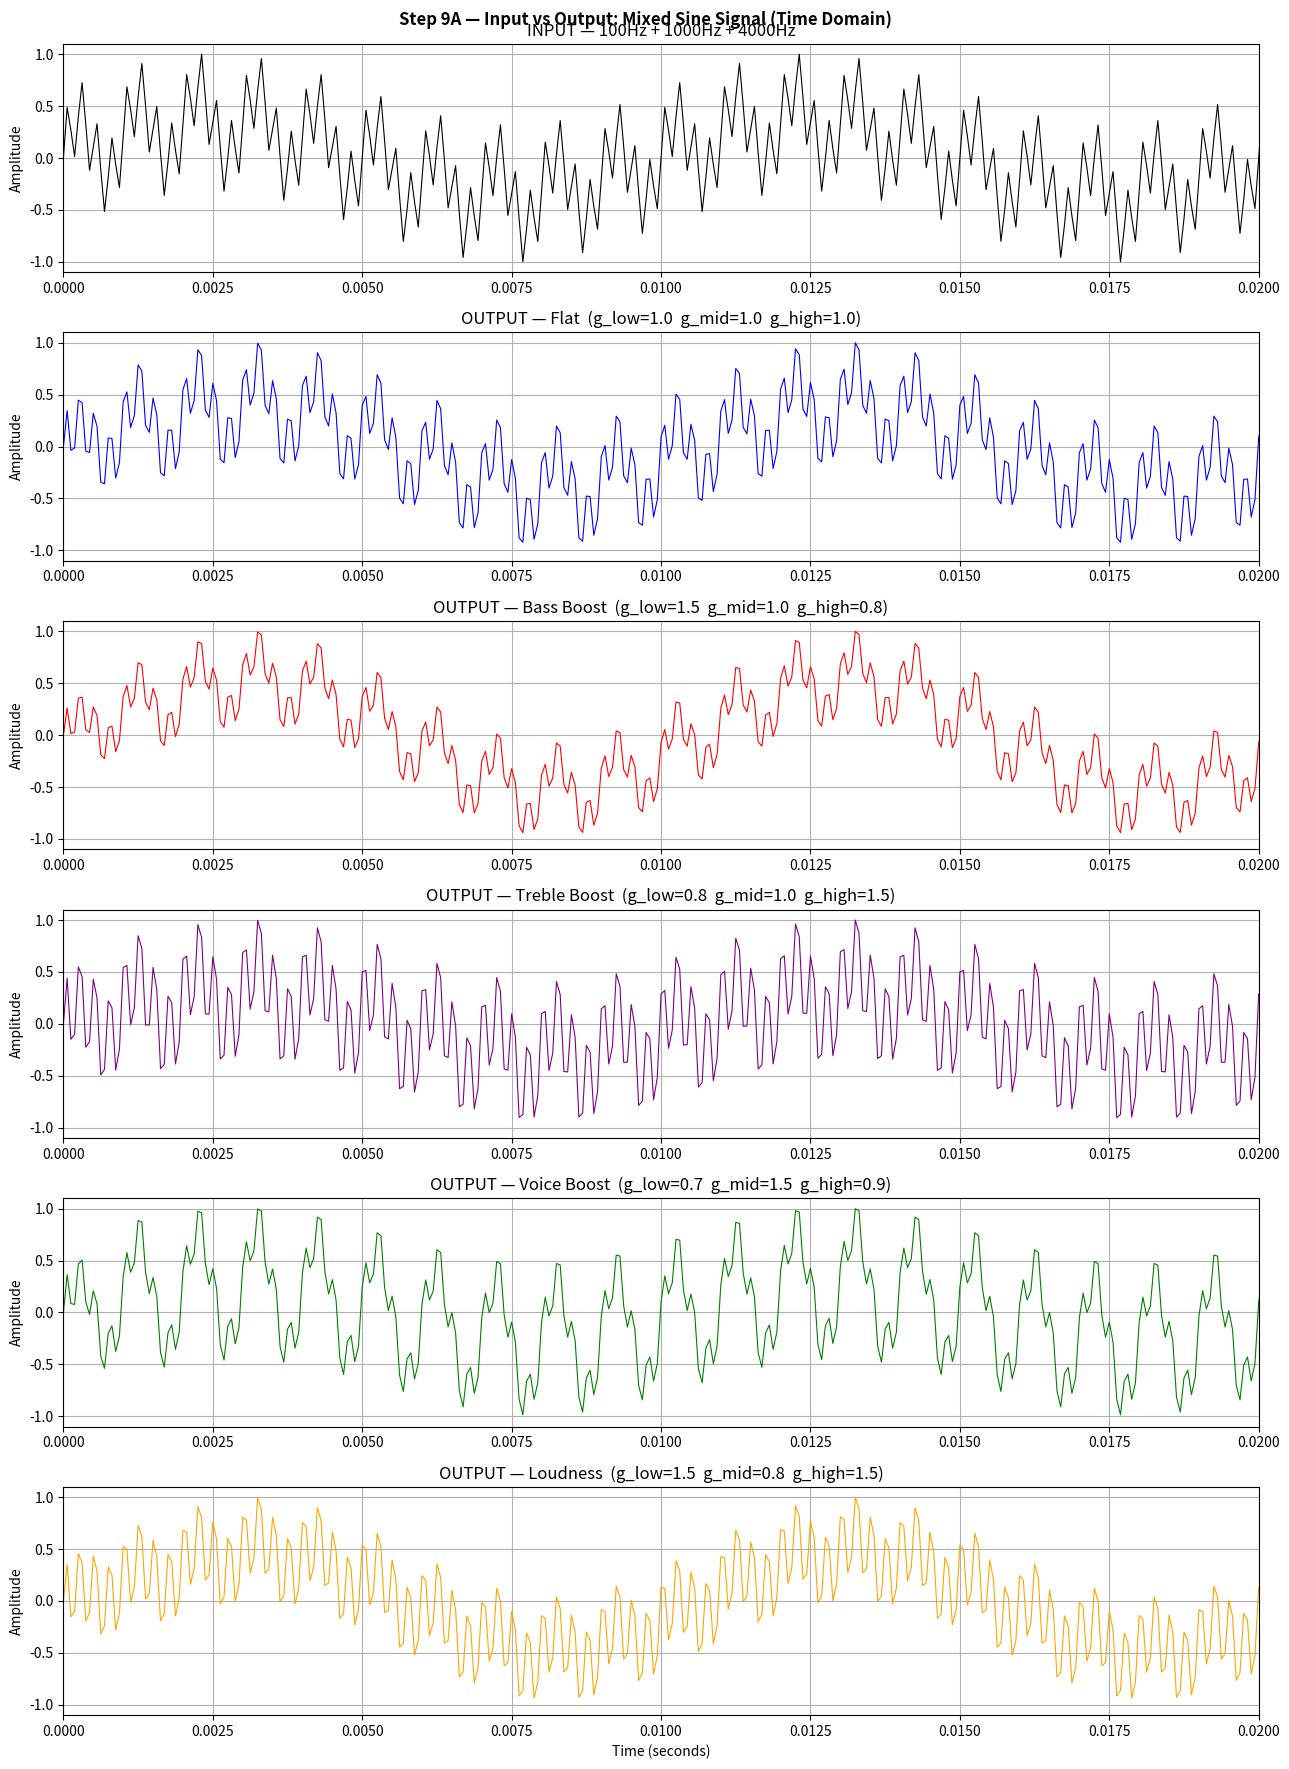
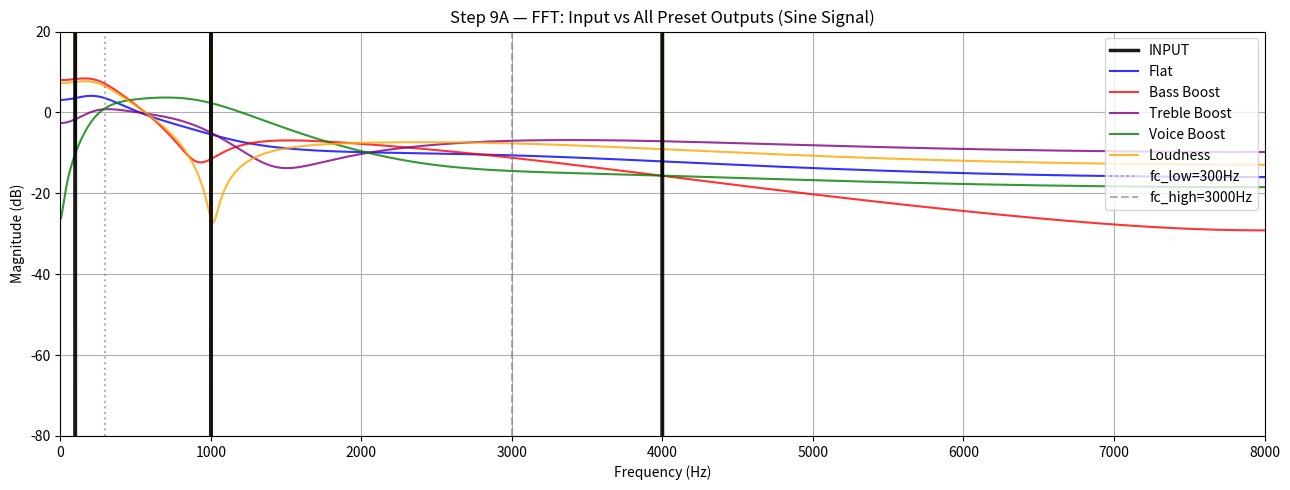
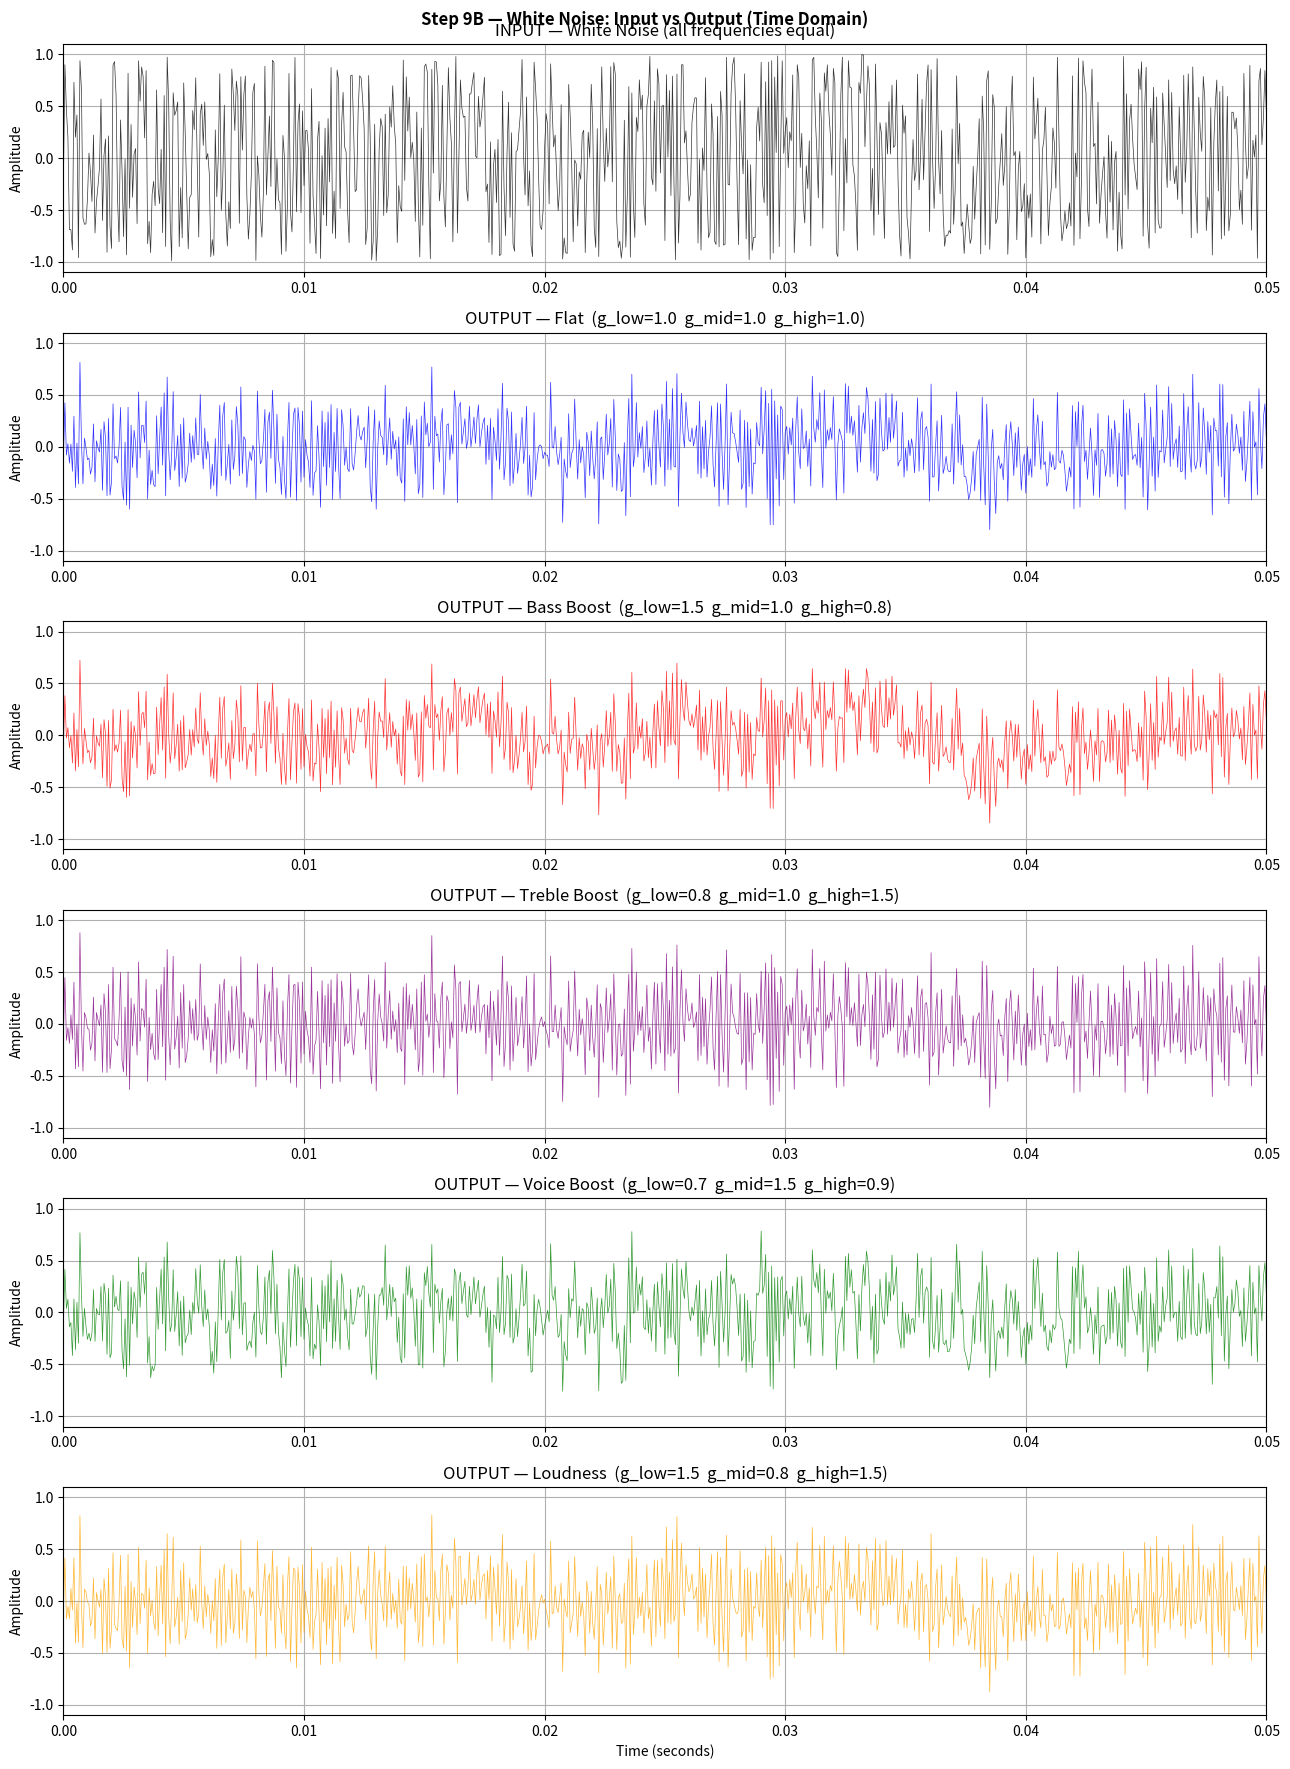
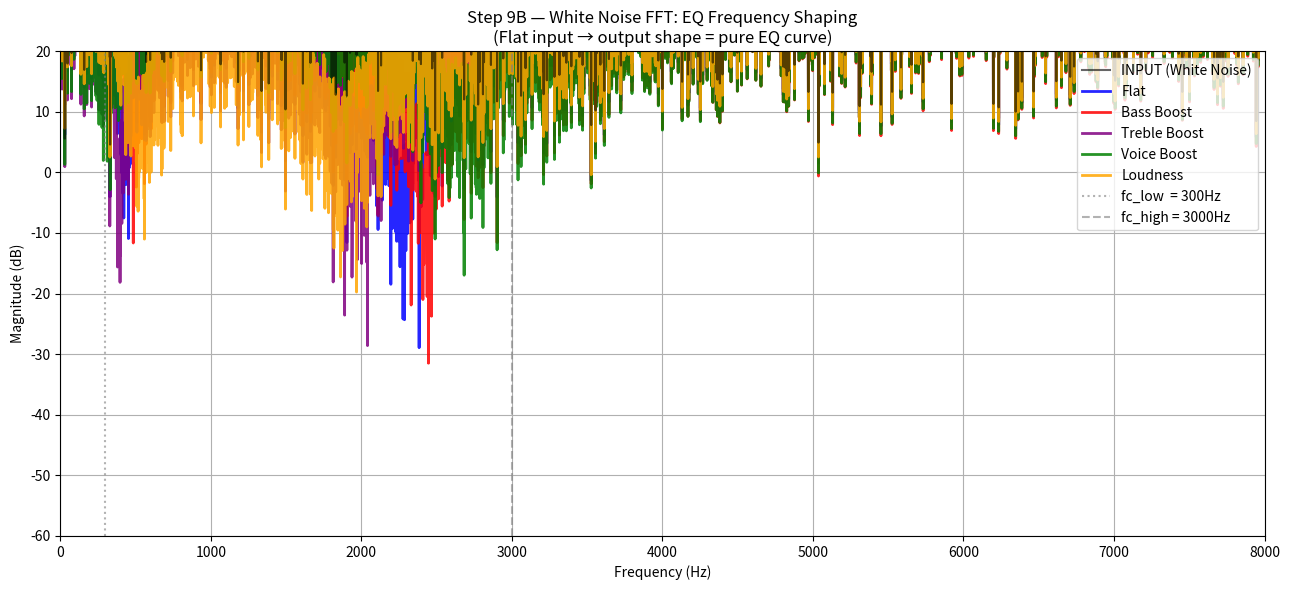

The matplotlib source for these figures, in order:
# Stage 4

import numpy as np
import matplotlib.pyplot as plt

# ── Sampling Rate ─────────────────────────────────────────────────────────────
fs = 16000
duration = 1
t = np.linspace(0, duration, fs * duration, endpoint=False)

# ── Coefficient Functions ─────────────────────────────────────────────────────
def lowpass_biquad_coeffs(fc, fs, Q=0.707):
    w0     = 2 * np.pi * fc / fs
    cos_w0 = np.cos(w0)
    sin_w0 = np.sin(w0)
    alpha  = sin_w0 / (2 * Q)
    b0 = (1 - cos_w0) / 2
    b1 =  1 - cos_w0
    b2 = (1 - cos_w0) / 2
    a0 =  1 + alpha
    a1 = -2 * cos_w0
    a2 =  1 - alpha
    return b0/a0, b1/a0, b2/a0, 1.0, a1/a0, a2/a0

def highpass_biquad_coeffs(fc, fs, Q=0.707):
    w0     = 2 * np.pi * fc / fs
    cos_w0 = np.cos(w0)
    sin_w0 = np.sin(w0)
    alpha  = sin_w0 / (2 * Q)
    b0 =  (1 + cos_w0) / 2
    b1 = -(1 + cos_w0)
    b2 =  (1 + cos_w0) / 2
    a0 =   1 + alpha
    a1 =  -2 * cos_w0
    a2 =   1 - alpha
    return b0/a0, b1/a0, b2/a0, 1.0, a1/a0, a2/a0

def bandpass_biquad_coeffs(fc, fs, Q=1.0):
    w0     = 2 * np.pi * fc / fs
    cos_w0 = np.cos(w0)
    sin_w0 = np.sin(w0)
    alpha  = sin_w0 / (2 * Q)
    b0 =  alpha
    b1 =  0
    b2 = -alpha
    a0 =  1 + alpha
    a1 = -2 * cos_w0
    a2 =  1 - alpha
    return b0/a0, b1/a0, b2/a0, 1.0, a1/a0, a2/a0

def apply_biquad(signal, b0, b1, b2, a0, a1, a2):
    N       = len(signal)
    output  = np.zeros(N)
    x_prev1 = x_prev2 = 0.0
    y_prev1 = y_prev2 = 0.0
    for n in range(N):
        x_n = signal[n]
        y_n = (b0 * x_n
             + b1 * x_prev1
             + b2 * x_prev2
             - a1 * y_prev1
             - a2 * y_prev2)
        output[n]        = y_n
        x_prev2, x_prev1 = x_prev1, x_n
        y_prev2, y_prev1 = y_prev1, y_n
    return output

def apply_eq(signal, low_coeffs, mid_coeffs, high_coeffs,
             g_low=1.0, g_mid=1.0, g_high=1.0):
    low  = apply_biquad(signal, *low_coeffs)
    mid  = apply_biquad(signal, *mid_coeffs)
    high = apply_biquad(signal, *high_coeffs)
    y    = g_low*low + g_mid*mid + g_high*high
    y    = y / np.max(np.abs(y) + 1e-10)
    return low, mid, high, y

# ── EQ Coefficients ───────────────────────────────────────────────────────────
low_coeffs  = lowpass_biquad_coeffs(300,  fs)
mid_coeffs  = bandpass_biquad_coeffs(1000, fs)
high_coeffs = highpass_biquad_coeffs(3000, fs)

# ── EQ Presets ────────────────────────────────────────────────────────────────
EQ_PRESETS = {
    "Flat"         : {"g_low": 1.0, "g_mid": 1.0, "g_high": 1.0},
    "Bass Boost"   : {"g_low": 1.5, "g_mid": 1.0, "g_high": 0.8},
    "Treble Boost" : {"g_low": 0.8, "g_mid": 1.0, "g_high": 1.5},
    "Voice Boost"  : {"g_low": 0.7, "g_mid": 1.5, "g_high": 0.9},
    "Loudness"     : {"g_low": 1.5, "g_mid": 0.8, "g_high": 1.5},
}

colors = ['blue', 'red', 'purple', 'green', 'orange']

# ════════════════════════════════════════════════════════════════════════════════
# STEP 9A — TEST WITH MIXED SINE SIGNAL
# Input: 100 Hz + 1000 Hz + 4000 Hz mixed
# Observe: how each preset shapes the tone differently
# ════════════════════════════════════════════════════════════════════════════════

print("Step 9A — Mixed Sine Signal Test")
print("=" * 55)

# Input signal
sine_signal = (
    np.sin(2 * np.pi * 100  * t) +   # Bass
    np.sin(2 * np.pi * 1000 * t) +   # Mid
    np.sin(2 * np.pi * 4000 * t)     # Treble
)
sine_signal = sine_signal / np.max(np.abs(sine_signal))

# ── Plot 1: Input vs Output — Time Domain (per preset) ───────────────────────
view_end    = 0.02
n_presets   = len(EQ_PRESETS)
preset_list = list(EQ_PRESETS.keys())

fig, axes = plt.subplots(n_presets + 1, 1, figsize=(13, 3 * (n_presets + 1)))
fig.suptitle("Step 9A — Input vs Output: Mixed Sine Signal (Time Domain)",
             fontsize=12, fontweight='bold')

# Row 0: Input signal
axes[0].plot(t, sine_signal, color='black', linewidth=0.8)
axes[0].set_title("INPUT — 100Hz + 1000Hz + 4000Hz")
axes[0].set_xlim(0, view_end)
axes[0].set_ylim(-1.1, 1.1)
axes[0].set_ylabel("Amplitude")
axes[0].grid()

# Rows 1–N: Each preset output
for i, preset_name in enumerate(preset_list):
    p = EQ_PRESETS[preset_name]
    _, _, _, mixed = apply_eq(
        sine_signal, low_coeffs, mid_coeffs, high_coeffs,
        g_low=p["g_low"], g_mid=p["g_mid"], g_high=p["g_high"]
    )
    axes[i+1].plot(t, mixed, color=colors[i], linewidth=0.8)
    axes[i+1].set_title(
        f"OUTPUT — {preset_name}  "
        f"(g_low={p['g_low']}  g_mid={p['g_mid']}  g_high={p['g_high']})"
    )
    axes[i+1].set_xlim(0, view_end)
    axes[i+1].set_ylim(-1.1, 1.1)
    axes[i+1].set_ylabel("Amplitude")
    axes[i+1].grid()

    print(f"  {preset_name:<15} → output peak: {np.max(np.abs(mixed)):.4f}")

axes[-1].set_xlabel("Time (seconds)")
plt.tight_layout()
plt.show()

# ── Plot 2: FFT — Input vs All Preset Outputs ─────────────────────────────────
freqs     = np.fft.rfftfreq(len(sine_signal), d=1/fs)
fft_input = np.abs(np.fft.rfft(sine_signal))

plt.figure(figsize=(13, 5))
plt.plot(freqs,
         20*np.log10(fft_input + 1e-10),
         color='black', linewidth=2.5,
         alpha=0.9, label='INPUT', zorder=5)

for i, preset_name in enumerate(preset_list):
    p = EQ_PRESETS[preset_name]
    _, _, _, mixed = apply_eq(
        sine_signal, low_coeffs, mid_coeffs, high_coeffs,
        g_low=p["g_low"], g_mid=p["g_mid"], g_high=p["g_high"]
    )
    fft_out = np.abs(np.fft.rfft(mixed))
    plt.plot(freqs,
             20*np.log10(fft_out + 1e-10),
             color=colors[i], alpha=0.8,
             linewidth=1.5, label=preset_name)

plt.axvline(x=300,  color='gray', linestyle=':',  alpha=0.6, label='fc_low=300Hz')
plt.axvline(x=3000, color='gray', linestyle='--', alpha=0.6, label='fc_high=3000Hz')
plt.title("Step 9A — FFT: Input vs All Preset Outputs (Sine Signal)")
plt.xlabel("Frequency (Hz)")
plt.ylabel("Magnitude (dB)")
plt.xlim(0, fs/2)
plt.ylim(-80, 20)
plt.legend(loc='upper right')
plt.grid()
plt.tight_layout()
plt.show()

# ════════════════════════════════════════════════════════════════════════════════
# STEP 9B — TEST WITH WHITE NOISE
# White noise contains ALL frequencies at EQUAL energy
# This is the best signal for seeing frequency shaping clearly
# After EQ: boosted bands rise, cut bands fall in the FFT
# ════════════════════════════════════════════════════════════════════════════════

print("\nStep 9B — White Noise Test")
print("=" * 55)
print("White noise = equal energy at ALL frequencies")
print("Perfect for visualizing how each preset shapes the spectrum")

# Generate white noise
np.random.seed(42)   # fixed seed for reproducibility
noise = np.random.uniform(-1.0, 1.0, fs * duration)
noise = noise / np.max(np.abs(noise))

# ── Plot 3: White Noise — Input vs Output Time Domain ────────────────────────
fig, axes = plt.subplots(n_presets + 1, 1, figsize=(13, 3 * (n_presets + 1)))
fig.suptitle("Step 9B — White Noise: Input vs Output (Time Domain)",
             fontsize=12, fontweight='bold')

axes[0].plot(t, noise, color='black', linewidth=0.5, alpha=0.8)
axes[0].set_title("INPUT — White Noise (all frequencies equal)")
axes[0].set_xlim(0, 0.05)
axes[0].set_ylim(-1.1, 1.1)
axes[0].set_ylabel("Amplitude")
axes[0].grid()

for i, preset_name in enumerate(preset_list):
    p = EQ_PRESETS[preset_name]
    _, _, _, mixed = apply_eq(
        noise, low_coeffs, mid_coeffs, high_coeffs,
        g_low=p["g_low"], g_mid=p["g_mid"], g_high=p["g_high"]
    )
    axes[i+1].plot(t, mixed, color=colors[i], linewidth=0.5, alpha=0.8)
    axes[i+1].set_title(
        f"OUTPUT — {preset_name}  "
        f"(g_low={p['g_low']}  g_mid={p['g_mid']}  g_high={p['g_high']})"
    )
    axes[i+1].set_xlim(0, 0.05)
    axes[i+1].set_ylim(-1.1, 1.1)
    axes[i+1].set_ylabel("Amplitude")
    axes[i+1].grid()

    print(f"  {preset_name:<15} → output peak: {np.max(np.abs(mixed)):.4f}")

axes[-1].set_xlabel("Time (seconds)")
plt.tight_layout()
plt.show()

# ── Plot 4: White Noise FFT — THE most revealing plot ────────────────────────
# With white noise input, the output FFT directly shows the EQ curve shape
# Flat input → any bumps/dips in output = pure EQ effect

freqs      = np.fft.rfftfreq(len(noise), d=1/fs)
fft_noise  = np.abs(np.fft.rfft(noise))

plt.figure(figsize=(13, 6))
plt.plot(freqs,
         20*np.log10(fft_noise + 1e-10),
         color='black', linewidth=1.5,
         alpha=0.6, label='INPUT (White Noise)', zorder=5)

for i, preset_name in enumerate(preset_list):
    p = EQ_PRESETS[preset_name]
    _, _, _, mixed = apply_eq(
        noise, low_coeffs, mid_coeffs, high_coeffs,
        g_low=p["g_low"], g_mid=p["g_mid"], g_high=p["g_high"]
    )
    fft_out = np.abs(np.fft.rfft(mixed))
    plt.plot(freqs,
             20*np.log10(fft_out + 1e-10),
             color=colors[i], alpha=0.85,
             linewidth=2, label=preset_name)

plt.axvline(x=300,  color='gray', linestyle=':',  alpha=0.6, label='fc_low  = 300Hz')
plt.axvline(x=3000, color='gray', linestyle='--', alpha=0.6, label='fc_high = 3000Hz')
plt.title("Step 9B — White Noise FFT: EQ Frequency Shaping\n"
          "(Flat input → output shape = pure EQ curve)")
plt.xlabel("Frequency (Hz)")
plt.ylabel("Magnitude (dB)")
plt.xlim(0, fs/2)
plt.ylim(-60, 20)
plt.legend(loc='upper right')
plt.grid()
plt.tight_layout()
plt.show()